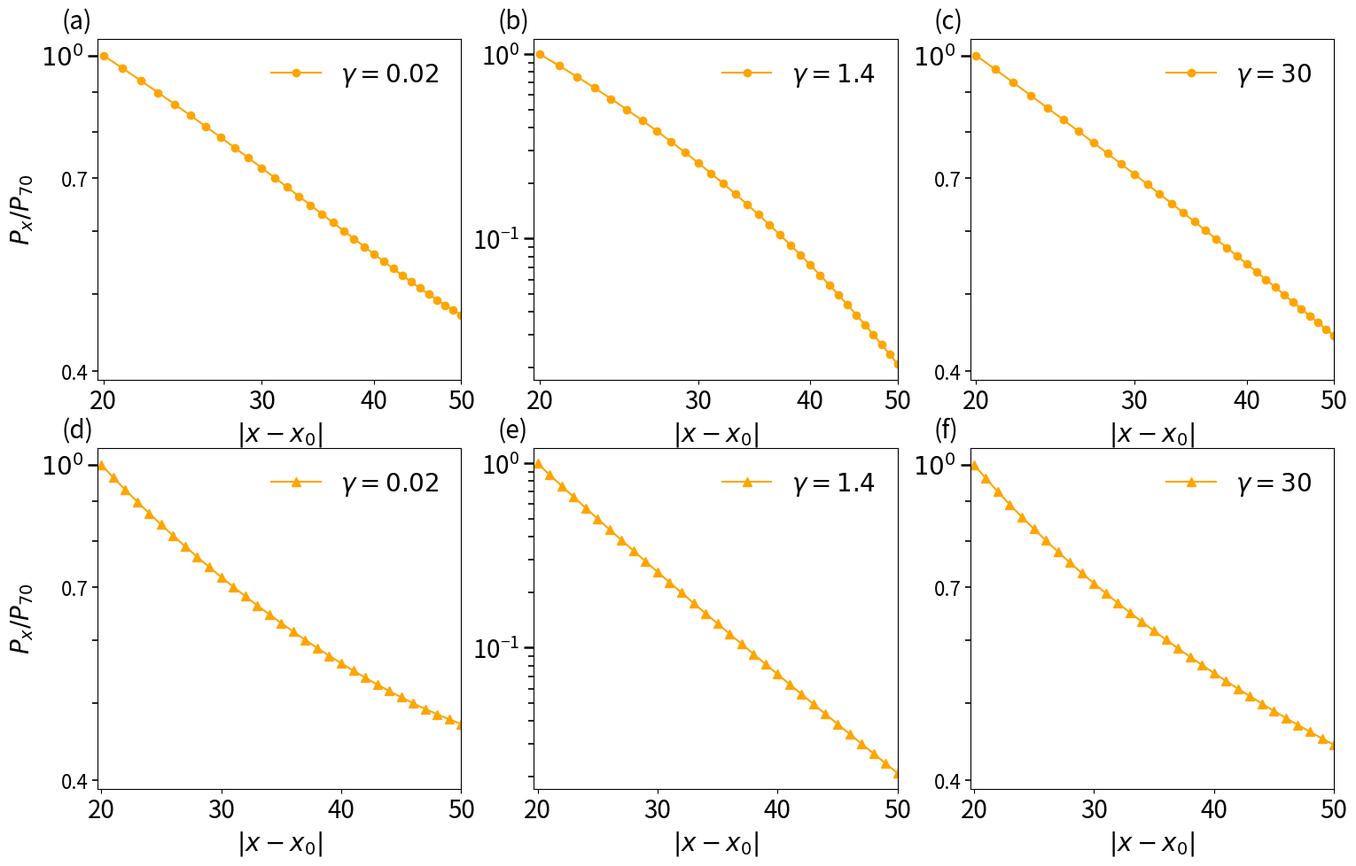

Reproduce this figure in Python.
import numpy as np
import matplotlib.pyplot as plt
from scipy.integrate import solve_ivp, trapezoid
from matplotlib.ticker import FixedLocator, NullLocator
from matplotlib.ticker import FixedLocator as MinorFixedLocator
#+===============fig5 Drawing code=========================#
t1 = 0.7
t2 = 0.5
L = 100
dt = 0.1
total_time = 800
x0 = 90
def hamiltonian(t1, t2, gamma, L):
    H = np.zeros((2 * L, 2 * L), dtype=complex)
    for i in np.arange(0, 2 * L, 2):
        H[i, i + 1] = t1
    for i in np.arange(1, 2 * L - 1, 2):
        H[i, i + 1] = t2 / 2
    for i in np.arange(0, 2 * L - 2, 2):
        H[i, i + 2] = -1j * t2 / 2
    for i in np.arange(1, 2 * L - 1, 2):
        H[i, i + 2] = 1j * t2 / 2
    for i in np.arange(0, 2 * L - 2, 2):
        H[i, i + 3] = t2 / 2
    for i in np.arange(0, 2 * L, 2):
        H[i + 1, i] = t1
    for i in np.arange(1, 2 * L - 1, 2):
        H[i + 1, i] = t2 / 2
    for i in np.arange(0, 2 * L - 2, 2):
        H[i + 2, i] = 1j * t2 / 2
    for i in np.arange(1, 2 * L - 1, 2):
        H[i + 2, i] = -1j * t2 / 2
    for i in np.arange(0, 2 * L - 2, 2):
        H[i + 3, i] = t2 / 2
    for i in np.arange(1, 2 * L, 2):
        H[i, i] = -1j * gamma
    return H
def initial_state(L, x0):
    psi = np.zeros(2 * L, dtype=complex)
    psi[2 * x0 - 2] = 1
    return psi
def time_evolution(H, psi0, dt, total_time):
    def schrodinger(t, psi):
        return -1j * H @ psi
    t_span = [0, total_time]
    t_eval = np.arange(0, total_time, dt)
    sol = solve_ivp(schrodinger, t_span, psi0, t_eval=t_eval, method='RK45')
    return sol.y
def loss_probability(psi, gamma, L, dt):
    P = np.zeros(L)
    for x in range(L):
        P[x] = 2 * gamma * trapezoid(np.abs(psi[2 * x + 1, :]) ** 2, dx=dt)
    return P
xx0_values = np.arange(20, 51, 1)
#================Extreme dissipation fig5(a)(d)================#
gamma = 0.02
Pbulk_1 = []
H = hamiltonian(t1, t2, gamma, L)
psi0 = initial_state(L, x0)
psi_t = time_evolution(H, psi0, dt, total_time)
for xx0 in xx0_values:
    P = loss_probability(psi_t, gamma, L, dt)
    P_bulk = P[abs(xx0 - x0) - 1]/P[69]
    Pbulk_1.append(P_bulk)
gamma = 1.4
Pbulk_2 = []
H = hamiltonian(t1, t2, gamma, L)
psi0 = initial_state(L, x0)
psi_t = time_evolution(H, psi0, dt, total_time)
for xx0 in xx0_values:
    P = loss_probability(psi_t, gamma, L, dt)
    P_bulk = P[abs(xx0 - x0) - 1]/P[69]
    Pbulk_2.append(P_bulk)
 # ================Extreme dissipation fig5(c)(f)================#
gamma = 30
Pbulk_3 = []
H = hamiltonian(t1, t2, gamma, L)
psi0 = initial_state(L, x0)
psi_t = time_evolution(H, psi0, dt, total_time)
for xx0 in xx0_values:
    P = loss_probability(psi_t, gamma, L, dt)
    P_bulk = P[abs(xx0 - x0) - 1]/P[69]
    Pbulk_3.append(P_bulk)
fig, axs = plt.subplots(2, 3,figsize=(18,11))
axs[0,0].plot(xx0_values, Pbulk_1, 'orange',marker='o', markersize=6, label=r'$\gamma=0.02$')
#==================Double logarithmic coordinate =========================#
axs[0,0].set_xscale("log")
axs[0,0].set_yscale("log")
axs[0,0].set_xlabel(r'$|x-x_0|$',size=20)
axs[0,0].set_ylabel(r'$P_{x}/P_{70}$',size=20)
axs[0,0].set_xlim(19.7,50)
axs[0,0].set_xticks([20,30,40,50])
axs[0,0].set_xticklabels(['20', '30', '40', '50'])
axs[0,0].tick_params(labelsize=20)
axs[0,0].legend(frameon=False,fontsize=20)
axs[0,0].set_ylim(0.39, 1.05)
axs[0,0].set_yticks([1.0])
axs[0,0].set_yticklabels([r'$10^{0}$'])
axs[0,0].yaxis.set_major_locator(FixedLocator([1.0]))
axs[0,0].yaxis.set_minor_locator(MinorFixedLocator([0.4,0.5,0.6,0.7,0.8,0.9]))
axs[0,0].set_yticklabels([0.4,0.5,0.6,0.7,0.8,0.9], minor=True)
for tick in axs[0,0].yaxis.get_minor_ticks():
    label_text = tick.label1.get_text()
    if label_text not in ['0.4', '0.7']:
        tick.label1.set_visible(False)
        tick.label2.set_visible(False)
axs[0,0].tick_params(axis='y', which='major', length=8, width=1.8 )
axs[0,0].tick_params(axis='y', which='minor', length=4, width=1.2,labelsize=16)
axs[0,0].text(-0.1, 1.03, '(a)', transform=axs[0,0].transAxes, fontsize=20)
axs[1,0].plot(xx0_values, Pbulk_1, 'orange',marker='^', markersize=7.5, label=r'$\gamma=0.02$')
#==================Semi-logarithmic coordinate =========================#
axs[1,0].set_yscale("log")
axs[1,0].set_xlabel(r'$|x-x_0|$',size=20)
axs[1,0].set_ylabel(r'$P_{x}/P_{70}$',size=20)
axs[1,0].set_xlim(19.7,50)
axs[1,0].set_xticks([20,30,40,50])
axs[1,0].tick_params(labelsize=20)
axs[1,0].legend(frameon=False,fontsize=20)
axs[1,0].set_ylim(0.39, 1.05)
axs[1,0].set_yticks([1.0])
axs[1,0].set_yticklabels([r'$10^{0}$'])
axs[1,0].yaxis.set_major_locator(FixedLocator([1.0]))
axs[1,0].yaxis.set_minor_locator(MinorFixedLocator([0.4,0.5,0.6,0.7,0.8,0.9]))
axs[1,0].set_yticklabels([0.4,0.5,0.6,0.7,0.8,0.9], minor=True)
for tick in axs[1,0].yaxis.get_minor_ticks():
    label_text = tick.label1.get_text()
    if label_text not in ['0.4', '0.7']:
        tick.label1.set_visible(False)
        tick.label2.set_visible(False)
axs[1,0].tick_params(axis='y', which='major', length=8, width=1.8 )
axs[1,0].tick_params(axis='y', which='minor', length=4, width=1.2,labelsize=16)
axs[1,0].text(-0.1, 1.03, '(d)', transform=axs[1,0].transAxes, fontsize=20)
axs[0,1].plot(xx0_values, Pbulk_2, 'orange',marker='o', markersize=6, label=r'$\gamma=1.4$')
#==================Double logarithmic coordinate=========================#
axs[0,1].set_xscale("log")
axs[0,1].set_yscale("log")
axs[0,1].set_xlabel(r'$|x-x_0|$',size=20)
axs[0,1].set_xlim(19.7,50)
axs[0,1].set_xticks([20,30,40,50])
axs[0,1].set_xticklabels(['20', '30', '40', '50'])
axs[0,1].tick_params(labelsize=20)
axs[0,1].tick_params(axis='y', which='major', length=8, width=1.8 )
axs[0,1].tick_params(axis='y', which='minor', length=4, width=1.2)
axs[0,1].legend(frameon=False,fontsize=20)
axs[0,1].text(-0.1, 1.03, '(b)', transform=axs[0,1].transAxes, fontsize=20)
axs[1,1].plot(xx0_values, Pbulk_2, 'orange',marker='^', markersize=7.5, label=r'$\gamma=1.4$')
#==================Semi-logarithmic coordinate =========================#
axs[1,1].set_yscale("log")
axs[1,1].set_xlabel(r'$|x-x_0|$',size=20)
axs[1,1].set_xlim(19.7,50)
axs[1,1].set_xticks([20,30,40,50])
axs[1,1].tick_params(labelsize=20)
axs[1,1].legend(frameon=False,fontsize=20)
axs[1,1].tick_params(axis='y', which='major', length=8, width=1.8)
axs[1,1].tick_params(axis='y', which='minor', length=4, width=1.2)
axs[1,1].text(-0.1, 1.03, '(e)', transform=axs[1,1].transAxes, fontsize=20)
axs[0,2].plot(xx0_values, Pbulk_3,'orange',marker='o', markersize=6, label=r'$\gamma=30$')
#==================Double logarithmic coordinate=========================#
axs[0,2].set_xscale("log")
axs[0,2].set_yscale("log")
axs[0,2].set_xlabel(r'$|x-x_0|$',size=20)
axs[0,2].set_xlim(19.7,50)
axs[0,2].set_xticks([20,30,40,50])
axs[0,2].set_xticklabels(['20', '30', '40', '50'])
axs[0,2].tick_params(labelsize=20)
axs[0,2].legend(frameon=False,fontsize=20)
axs[0,2].set_ylim(0.39, 1.05)
axs[0,2].set_yticks([1.0])
axs[0,2].set_yticklabels([r'$10^{0}$'])
axs[0,2].yaxis.set_major_locator(FixedLocator([1.0]))
axs[0,2].yaxis.set_minor_locator(MinorFixedLocator([0.4,0.5,0.6,0.7,0.8,0.9]))
axs[0,2].set_yticklabels([0.4,0.5,0.6,0.7,0.8,0.9], minor=True)
for tick in axs[0,2].yaxis.get_minor_ticks():
    label_text = tick.label1.get_text()
    if label_text not in ['0.4', '0.7']:
        tick.label1.set_visible(False)
        tick.label2.set_visible(False)
axs[0,2].tick_params(axis='y', which='major', length=8, width=1.8 )
axs[0,2].tick_params(axis='y', which='minor', length=4, width=1.2,labelsize=16)
axs[0,2].text(-0.1, 1.03, '(c)', transform=axs[0,2].transAxes, fontsize=20)
axs[1,2].plot(xx0_values, Pbulk_3,'orange',marker='^', markersize=7.5, label=r'$\gamma=30$')
#==================Semi-logarithmic coordinate =========================#
axs[1,2].set_yscale("log")
axs[1,2].set_xlabel(r'$|x-x_0|$',size=20)
axs[1,2].set_xlim(19.7,50)
axs[1,2].set_xticks([20,30,40,50])
axs[1,2].tick_params(labelsize=20)
axs[1,2].legend(frameon=False,fontsize=20)
axs[1,2].set_ylim(0.39, 1.05)
axs[1,2].set_yticks([1.0])
axs[1,2].set_yticklabels([r'$10^{0}$'])
axs[1,2].yaxis.set_major_locator(FixedLocator([1.0]))
axs[1,2].yaxis.set_minor_locator(MinorFixedLocator([0.4,0.5,0.6,0.7,0.8,0.9]))
axs[1,2].set_yticklabels([0.4,0.5,0.6,0.7,0.8,0.9], minor=True)
for tick in axs[1,2].yaxis.get_minor_ticks():
    label_text = tick.label1.get_text()
    if label_text not in ['0.4', '0.7']:
        tick.label1.set_visible(False)
        tick.label2.set_visible(False)
axs[1,2].tick_params(axis='y', which='major', length=8, width=1.8 )
axs[1,2].tick_params(axis='y', which='minor', length=4, width=1.2,labelsize=16)
axs[1,2].text(-0.1, 1.03, '(f)', transform=axs[1,2].transAxes, fontsize=20)
plt.show()
#plt.savefig('fig5.png', dpi=400, bbox_inches='tight')
